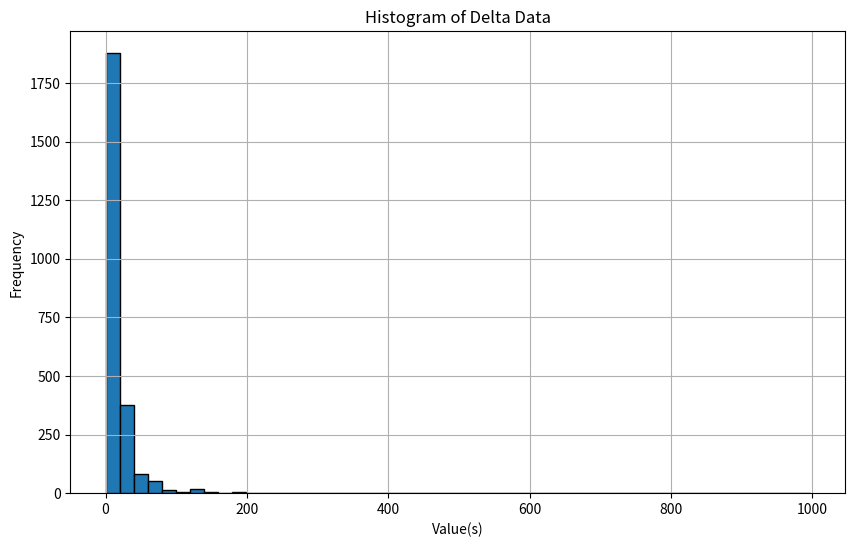

Recreate this plot in Python.
import matplotlib.pyplot as plt
import numpy as np
delta = [
    80.0, 21.0, 119.0, 40.0, 39.0, 21.0, 10.0, 29.0, 21.0, 10.0, 21.0, 29.0, 120.0, 60.0, 40.0, 140.0, 30.0, 120.0, 500.0, 860.0, 10.0, 10.0, 30.0, 10.0, 10.0, 10.0, 9.0, 151.0, 109.0, 131.0, 31.0, 8.0, 21.0, 21.0, 10.0, 79.0, 10.0, 50.0, 60.0, 60.0, 41.0, 79.0, 80.0, 50.0, 10.0, 50.0, 10.0, 21.0, 29.0, 121.0, 49.0, 20.0, 29.0, 91.0, 51.0, 9.0, 11.0, 8.0, 10.0, 22.0, 9.0, 19.0, 1.0, 9.0, 31.0, 29.0, 11.0, 20.0, 19.0, 10.0, 11.0, 9.0, 11.0, 40.0, 31.0, 38.0, 31.0, 20.0, 9.0, 31.0, 19.0, 11.0, 19.0, 11.0, 30.0, 19.0, 11.0, 19.0, 11.0, 19.0, 30.0, 11.0, 19.0, 11.0, 30.0, 19.0, 11.0, 20.0, 10.0, 19.0, 11.0, 0.0, 20.0, 10.0, 19.0, 11.0, 10.0, 10.0, 10.0, 20.0, 10.0, 10.0, 19.0, 11.0, 10.0, 30.0, 9.0, 11.0, 10.0, 9.0, 21.0, 9.0, 11.0, 10.0, 9.0, 11.0, 10.0, 9.0, 11.0, 10.0, 9.0, 1.0, 10.0, 10.0, 9.0, 11.0, 10.0, 9.0, 11.0, 9.0, 10.0, 11.0, 10.0, 9.0, 11.0, 30.0, 10.0, 20.0, 9.0, 30.0, 21.0, 9.0, 22.0, 8.0, 10.0, 11.0, 9.0, 40.0, 1.0, 11.0, 8.0, 22.0, 8.0, 10.0, 20.0, 30.0, 32.0, 28.0, 70.0, 12.0, 48.0, 22.0, 38.0, 101.0, 30.0, 11.0, 49.0, 10.0, 50.0, 10.0, 29.0, 12.0, 19.0, 10.0, 30.0, 30.0, 11.0, 8.0, 11.0, 20.0, 10.0, 19.0, 11.0, 30.0, 19.0, 31.0, 9.0, 12.0, 19.0, 20.0, 9.0, 12.0, 19.0, 20.0, 21.0, 39.0, 9.0, 12.0, 10.0, 9.0, 20.0, 9.0, 12.0, 10.0, 9.0, 10.0, 10.0, 9.0, 22.0, 9.0, 9.0, 11.0, 21.0, 9.0, 10.0, 9.0, 11.0, 21.0, 9.0, 10.0, 9.0, 22.0, 29.0, 9.0, 11.0, 11.0, 28.0, 21.0, 21.0, 18.0, 10.0, 22.0, 10.0, 9.0, 9.0, 21.0, 11.0, 19.0, 9.0, 11.0, 10.0, 20.0, 9.0, 21.0, 10.0, 11.0, 9.0, 20.0, 10.0, 10.0, 11.0, 9.0, 30.0, 9.0, 11.0, 10.0, 9.0, 21.0, 9.0, 11.0, 10.0, 9.0, 21.0, 9.0, 11.0, 10.0, 9.0, 21.0, 9.0, 11.0, 10.0, 9.0, 21.0, 9.0, 11.0, 19.0, 11.0, 10.0, 10.0, 10.0, 50.0, 20.0, 40.0, 50.0, 10.0, 20.0, 10.0, 10.0, 20.0, 19.0, 11.0, 11.0, 9.0, 10.0, 19.0, 11.0, 11.0, 9.0, 20.0, 9.0, 11.0, 11.0, 9.0, 20.0, 9.0, 11.0, 11.0, 29.0, 10.0, 10.0, 20.0, 20.0, 10.0, 21.0, 29.0, 10.0, 9.0, 12.0, 18.0, 21.0, 9.0, 11.0, 0.0, 19.0, 10.0, 11.0, 9.0, 21.0, 9.0, 10.0, 11.0, 9.0, 11.0, 19.0, 10.0, 11.0, 9.0, 11.0, 10.0, 9.0, 10.0, 11.0, 9.0, 11.0, 10.0, 9.0, 10.0, 11.0, 9.0, 11.0, 10.0, 10.0, 9.0, 11.0, 11.0, 9.0, 0.0, 10.0, 10.0, 9.0, 11.0, 11.0, 9.0, 10.0, 10.0, 10.0, 10.0, 11.0, 9.0, 10.0, 10.0, 20.0, 11.0, 9.0, 10.0, 10.0, 10.0, 21.0, 10.0, 9.0, 10.0, 10.0, 21.0, 10.0, 19.0, 10.0, 9.0, 12.0, 10.0, 10.0, 9.0, 19.0, 12.0, 10.0, 10.0, 28.0, 21.0, 11.0, 28.0, 32.0, 9.0, 30.0, 10.0, 20.0, 19.0, 11.0, 10.0, 11.0, 10.0, 29.0, 9.0, 12.0, 10.0, 29.0, 9.0, 22.0, 29.0, 9.0, 12.0, 10.0, 10.0, 19.0, 9.0, 11.0, 11.0, 10.0, 18.0, 32.0, 10.0, 18.0, 11.0, 60.0, 60.0, 60.0, 10.0, 21.0, 39.0, 60.0, 50.0, 130.0, 60.0, 30.0, 30.0, 11.0, 19.0, 29.0, 50.0, 10.0, 50.0, 10.0, 12.0, 9.0, 39.0, 12.0, 29.0, 9.0, 10.0, 41.0, 40.0, 20.0, 9.0, 10.0, 21.0, 10.0, 19.0, 31.0, 10.0, 30.0, 20.0, 260.0, 180.0, 31.0, 19.0, 10.0, 60.0, 10.0, 21.0, 70.0, 638.0, 350.0, 60.0, 41.0, 20.0, 181.0, 60.0, 8.0, 60.0, 40.0, 31.0, 29.0, 20.0, 31.0, 40.0, 50.0, 10.0, 20.0, 9.0, 11.0, 10.0, 11.0, 19.0, 60.0, 11.0, 19.0, 71.0, 19.0, 11.0, 30.0, 30.0, 30.0, 39.0, 21.0, 80.0, 19.0, 41.0, 19.0, 41.0, 19.0, 191.0, 9.0, 39.0, 12.0, 9.0, 31.0, 49.0, 11.0, 49.0, 290.0, 29.0, 31.0, 29.0, 41.0, 19.0, 31.0, 29.0, 11.0, 49.0, 91.0, 60.0, 180.0, 11.0, 60.0, 69.0, 400.0, 879.0, 19.0, 152.0, 130.0, 129.0, 191.0, 60.0, 19.0, 60.0, 10.0, 50.0, 10.0, 41.0, 10.0, 9.0, 31.0, 10.0, 50.0, 10.0, 10.0, 19.0, 21.0, 20.0, 19.0, 20.0, 21.0, 19.0, 41.0, 60.0, 9.0, 90.0, 30.0, 11.0, 49.0, 11.0, 19.0, 19.0, 11.0, 30.0, 19.0, 440.0, 60.0, 621.0, 129.0, 12.0, 220.0, 648.0, 60.0, 91.0, 29.0, 21.0, 41.0, 19.0, 19.0, 41.0, 41.0, 70.0, 39.0, 60.0, 71.0, 60.0, 39.0, 10.0, 110.0, 50.0, 130.0, 101.0, 78.0, 21.0, 50.0, 49.0, 60.0, 11.0, 20.0, 30.0, 21.0, 39.0, 21.0, 9.0, 30.0, 10.0, 170.0, 31.0, 30.0, 19.0, 11.0, 29.0, 60.0, 141.0, 80.0, 60.0, 60.0, 50.0, 30.0, 9.0, 351.0, 60.0, 189.0, 51.0, 28.0, 20.0, 81.0, 91.0, 29.0, 120.0, 11.0, 60.0, 160.0, 120.0, 49.0, 11.0, 70.0, 60.0, 9.0, 21.0, 9.0, 11.0, 10.0, 30.0, 180.0, 1519.0, 31.0, 2759.0, 120.0, 10.0, 570.0, 70.0, 2450.0, 3760.0, 300.0, 41.0, 9.0, 30.0, 51.0, 9.0, 60.0, 41.0, 19.0, 41.0, 19.0, 21.0, 20.0, 90.0, 30.0, 30.0, 20.0, 10.0, 30.0, 20.0, 29.0, 41.0, 29.0, 10.0, 50.0, 10.0, 50.0, 41.0, 10.0, 9.0, 11.0, 40.0, 9.0, 11.0, 9.0, 21.0, 10.0, 9.0, 20.0, 30.0, 10.0, 11.0, 60.0, 9.0, 40.0, 30.0, 40.0, 20.0, 20.0, 40.0, 10.0, 10.0, 40.0, 40.0, 20.0, 20.0, 11.0, 9.0, 41.0, 79.0, 41.0, 10.0, 40.0, 10.0, 20.0, 10.0, 8.0, 12.0, 10.0, 60.0, 20.0, 10.0, 8.0, 22.0, 9.0, 11.0, 10.0, 8.0, 12.0, 30.0, 10.0, 9.0, 11.0, 10.0, 20.0, 10.0, 9.0, 11.0, 10.0, 9.0, 10.0, 11.0, 20.0, 19.0, 39.0, 20.0, 11.0, 11.0, 9.0, 9.0, 2.0, 18.0, 11.0, 11.0, 9.0, 19.0, 10.0, 22.0, 9.0, 9.0, 10.0, 21.0, 11.0, 9.0, 9.0, 10.0, 10.0, 22.0, 9.0, 9.0, 10.0, 10.0, 11.0, 11.0, 9.0, 10.0, 9.0, 10.0, 10.0, 12.0, 8.0, 21.0, 9.0, 10.0, 12.0, 19.0, 10.0, 11.0, 20.0, 8.0, 21.0, 11.0, 8.0, 12.0, 8.0, 11.0, 10.0, 19.0, 11.0, 30.0, 11.0, 19.0, 20.0, 10.0, 21.0, 9.0, 11.0, 10.0, 9.0, 21.0, 9.0, 11.0, 9.0, 10.0, 21.0, 10.0, 10.0, 9.0, 10.0, 10.0, 11.0, 10.0, 9.0, 10.0, 11.0, 9.0, 10.0, 11.0, 9.0, 10.0, 11.0, 9.0, 10.0, 11.0, 9.0, 10.0, 11.0, 9.0, 21.0, 9.0, 10.0, 1.0, 19.0, 10.0, 11.0, 9.0, 21.0, 9.0, 10.0, 11.0, 9.0, 30.0, 21.0, 8.0, 31.0, 20.0, 40.0, 10.0, 10.0, 9.0, 21.0, 10.0, 20.0, 21.0, 19.0, 10.0, 10.0, 21.0, 19.0, 10.0, 10.0, 10.0, 11.0, 29.0, 10.0, 40.0, 10.0, 10.0, 21.0, 19.0, 20.0, 10.0, 11.0, 19.0, 20.0, 21.0, 19.0, 10.0, 10.0, 10.0, 30.0, 30.0, 11.0, 18.0, 21.0, 21.0, 18.0, 60.0, 41.0, 19.0, 41.0, 1.0, 10.0, 8.0, 41.0, 11.0, 9.0, 30.0, 10.0, 20.0, 30.0, 20.0, 10.0, 20.0, 10.0, 10.0, 10.0, 10.0, 20.0, 10.0, 10.0, 20.0, 20.0, 10.0, 10.0, 1.0, 9.0, 11.0, 19.0, 10.0, 10.0, 10.0, 11.0, 9.0, 10.0, 10.0, 10.0, 10.0, 11.0, 9.0, 10.0, 10.0, 10.0, 10.0, 11.0, 39.0, 10.0, 11.0, 19.0, 10.0, 20.0, 11.0, 9.0, 10.0, 21.0, 9.0, 11.0, 9.0, 10.0, 30.0, 11.0, 29.0, 31.0, 29.0, 20.0, 11.0, 8.0, 22.0, 20.0, 10.0, 8.0, 22.0, 20.0, 10.0, 8.0, 12.0, 10.0, 10.0, 10.0, 10.0, 8.0, 12.0, 10.0, 9.0, 11.0, 10.0, 8.0, 12.0, 10.0, 9.0, 11.0, 30.0, 10.0, 20.0, 10.0, 20.0, 10.0, 19.0, 11.0, 9.0, 11.0, 10.0, 9.0, 21.0, 9.0, 21.0, 9.0, 21.0, 19.0, 11.0, 9.0, 10.0, 11.0, 9.0, 10.0, 11.0, 19.0, 11.0, 9.0, 10.0, 10.0, 10.0, 10.0, 11.0, 9.0, 10.0, 10.0, 10.0, 11.0, 10.0, 9.0, 10.0, 10.0, 10.0, 11.0, 19.0, 10.0, 20.0, 1.0, 10.0, 10.0, 9.0, 20.0, 10.0, 11.0, 10.0, 9.0, 10.0, 10.0, 21.0, 10.0, 9.0, 10.0, 10.0, 21.0, 19.0, 10.0, 10.0, 31.0, 9.0, 30.0, 11.0, 10.0, 29.0, 10.0, 11.0, 10.0, 9.0, 21.0, 90.0, 20.0, 29.0, 20.0, 11.0, 10.0, 9.0, 10.0, 11.0, 9.0, 11.0, 10.0, 9.0, 21.0, 9.0, 11.0, 10.0, 19.0, 11.0, 9.0, 11.0, 10.0, 19.0, 11.0, 9.0, 11.0, 10.0, 39.0, 11.0, 28.0, 11.0, 10.0, 11.0, 10.0, 9.0, 9.0, 31.0, 29.0, 21.0, 21.0, 18.0, 11.0, 49.0, 11.0, 10.0, 21.0, 19.0, 10.0, 10.0, 21.0, 9.0, 10.0, 10.0, 31.0, 9.0, 10.0, 10.0, 10.0, 10.0, 11.0, 9.0, 20.0, 10.0, 11.0, 10.0, 9.0, 11.0, 9.0, 21.0, 10.0, 29.0, 10.0, 11.0, 19.0, 11.0, 9.0, 10.0, 11.0, 10.0, 20.0, 19.0, 30.0, 30.0, 40.0, 11.0, 9.0, 30.0, 10.0, 11.0, 19.0, 20.0, 21.0, 69.0, 51.0, 30.0, 469.0, 381.0, 7203.0, 997.0, 19.0, -53219.0, 80.0, 21.0, 119.0, 40.0, 39.0, 21.0, 10.0, 29.0, 21.0, 10.0, 21.0, 29.0, 120.0, 60.0, 40.0, 140.0, 30.0, 120.0, 500.0, 860.0, 10.0, 10.0, 30.0, 10.0, 10.0, 10.0, 9.0, 151.0, 109.0, 131.0, 31.0, 8.0, 21.0, 21.0, 10.0, 79.0, 10.0, 50.0, 60.0, 60.0, 41.0, 79.0, 80.0, 50.0, 10.0, 50.0, 10.0, 21.0, 29.0, 121.0, 49.0, 20.0, 29.0, 91.0, 51.0, 9.0, 11.0, 8.0, 10.0, 22.0, 9.0, 19.0, 1.0, 9.0, 31.0, 29.0, 11.0, 20.0, 19.0, 10.0, 11.0, 9.0, 11.0, 40.0, 31.0, 38.0, 31.0, 20.0, 9.0, 31.0, 19.0, 11.0, 19.0, 11.0, 30.0, 19.0, 11.0, 19.0, 11.0, 19.0, 30.0, 11.0, 19.0, 11.0, 30.0, 19.0, 11.0, 20.0, 10.0, 19.0, 11.0, 0.0, 20.0, 10.0, 19.0, 11.0, 10.0, 10.0, 10.0, 20.0, 10.0, 10.0, 19.0, 11.0, 10.0, 9.0, 10.0, 39.0, 11.0, 10.0, 10.0, 9.0, 11.0, 9.0, 10.0, 11.0, 10.0, 9.0, 11.0, 9.0, 10.0, 11.0, 9.0, 10.0, 11.0, 9.0, 30.0, 10.0, 11.0, 9.0, 10.0, 20.0, 10.0, 11.0, 9.0, 10.0, 20.0, 10.0, 11.0, 9.0, 10.0, 11.0, 9.0, 10.0, 11.0, 9.0, 10.0, 10.0, 10.0, 10.0, 11.0, 9.0, 20.0, 10.0, 10.0, 10.0, 10.0, 10.0, 19.0, 11.0, 10.0, 10.0, 10.0, 10.0, 21.0, 9.0, 10.0, 0.0, 10.0, 10.0, 21.0, 19.0, 10.0, 10.0, 21.0, 9.0, 10.0, 11.0, 30.0, 9.0, 10.0, 11.0, 20.0, 10.0, 9.0, 10.0, 11.0, 20.0, 9.0, 10.0, 11.0, 10.0, 9.0, 11.0, 9.0, 10.0, 11.0, 10.0, 9.0, 11.0, 9.0, 10.0, 11.0, 19.0, 11.0, 9.0, 10.0, 11.0, 9.0, 21.0, 9.0, 10.0, 11.0, 9.0, 10.0, 11.0, 9.0, 10.0, 11.0, 19.0, 11.0, 9.0, 10.0, 10.0, 10.0, 10.0, 10.0, 11.0, 9.0, 10.0, 1.0, 9.0, 10.0, 10.0, 11.0, 9.0, 10.0, 10.0, 10.0, 10.0, 20.0, 10.0, 10.0, 20.0, 20.0, 10.0, 10.0, 10.0, 10.0, 20.0, 10.0, 20.0, 10.0, 11.0, 9.0, 10.0, 10.0, 10.0, 10.0, 20.0, 31.0, 10.0, 19.0, 31.0, 10.0, 29.0, 21.0, 10.0, 10.0, 19.0, 21.0, 10.0, 10.0, 19.0, 20.0, 11.0, 10.0, 19.0, 20.0, 11.0, 10.0, 9.0, 10.0, 20.0, 10.0, 11.0, 9.0, 51.0, 9.0, 10.0, 10.0, 20.0, 11.0, 9.0, 9.0, 31.0, 11.0, 9.0, 9.0, 31.0, 20.0, 9.0, 11.0, 20.0, 29.0, 12.0, 19.0, 29.0, 12.0, 9.0, 11.0, 10.0, 10.0, 29.0, 21.0, 10.0, 10.0, 10.0, 9.0, 11.0, 10.0, 10.0, 10.0, 20.0, 10.0, 10.0, 10.0, 20.0, 10.0, 10.0, 10.0, 10.0, 10.0, 2.0, 8.0, 10.0, 9.0, 11.0, 10.0, 10.0, 9.0, 11.0, 9.0, 11.0, 10.0, 9.0, 10.0, 11.0, 9.0, 11.0, 10.0, 9.0, 10.0, 11.0, 9.0, 10.0, 10.0, 10.0, 10.0, 20.0, 10.0, 10.0, 10.0, 10.0, 10.0, 10.0, 10.0, 10.0, 1.0, 9.0, 10.0, 10.0, 10.0, 10.0, 10.0, 10.0, 11.0, 9.0, 10.0, 10.0, 10.0, 10.0, 11.0, 9.0, 10.0, 11.0, 9.0, 21.0, 9.0, 10.0, 11.0, 9.0, 10.0, 11.0, 9.0, 10.0, 11.0, 9.0, 10.0, 11.0, 9.0, 10.0, 11.0, 9.0, 10.0, 2.0, 9.0, 10.0, 10.0, 10.0, 9.0, 10.0, 11.0, 10.0, 10.0, 10.0, 9.0, 10.0, 10.0, 11.0, 10.0, 10.0, 9.0, 10.0, 10.0, 11.0, 10.0, 10.0, 9.0, 10.0, 10.0, 11.0, 10.0, 10.0, 9.0, 10.0, 10.0, 11.0, 10.0, 10.0, 9.0, 1.0, 9.0, 10.0, 11.0, 10.0, 10.0, 9.0, 10.0, 10.0, 11.0, 10.0, 10.0, 9.0, 10.0, 10.0, 11.0, 10.0, 10.0, 9.0, 10.0, 10.0, 11.0, 10.0, 9.0, 10.0, 10.0, 11.0, 10.0, 10.0, 9.0, 10.0, 21.0, 10.0, 10.0, 9.0, 10.0, 10.0, 2.0, 9.0, 9.0, 11.0, 9.0, 11.0, 9.0, 11.0, 9.0, 11.0, 9.0, 11.0, 9.0, 11.0, 9.0, 11.0, 9.0, 11.0, 9.0, 20.0, 11.0, 9.0, 11.0, 10.0, 19.0, 11.0, 9.0, 11.0, 29.0, 11.0, 9.0, 11.0, 10.0, 9.0, 11.0, 10.0, 9.0, 11.0, 10.0, 9.0, 11.0, 10.0, 9.0, 11.0, 10.0, 9.0, 11.0, 10.0, 9.0, 11.0, 10.0, 10.0, 10.0, 10.0, 9.0, 11.0, 10.0, 10.0, 10.0, 10.0, 9.0, 11.0, 9.0, 11.0, 10.0, 10.0, 9.0, 11.0, 9.0, 0.0, 11.0, 10.0, 9.0, 10.0, 11.0, 9.0, 11.0, 10.0, 9.0, 10.0, 11.0, 9.0, 10.0, 11.0, 9.0, 10.0, 11.0, 10.0, 9.0, 10.0, 10.0, 10.0, 11.0, 10.0, 9.0, 10.0, 10.0, 10.0, 11.0, 10.0, 9.0, 10.0, 10.0, 10.0, 11.0, 2.0, 8.0, 10.0, 9.0, 10.0, 10.0, 11.0, 20.0, 10.0, 9.0, 11.0, 10.0, 20.0, 10.0, 9.0, 11.0, 10.0, 20.0, 10.0, 9.0, 11.0, 10.0, 9.0, 11.0, 10.0, 9.0, 11.0, 10.0, 9.0, 11.0, 10.0, 9.0, 11.0, 10.0, 9.0, 2.0, 9.0, 10.0, 9.0, 11.0, 10.0, 9.0, 11.0, 10.0, 9.0, 11.0, 10.0, 9.0, 11.0, 10.0, 9.0, 11.0, 10.0, 9.0, 11.0, 10.0, 9.0, 11.0, 10.0, 20.0, 10.0, 9.0, 11.0, 10.0, 9.0, 11.0, 10.0, 9.0, 11.0, 10.0, 1.0, 8.0, 11.0, 10.0, 9.0, 11.0, 10.0, 9.0, 10.0, 11.0, 9.0, 11.0, 10.0, 9.0, 10.0, 11.0, 9.0, 10.0, 11.0, 9.0, 10.0, 11.0, 9.0, 10.0, 11.0, 9.0, 10.0, 11.0, 19.0, 11.0, 8.0, 11.0, 11.0, 19.0, 11.0, 8.0, 2.0, 9.0, 11.0, 19.0, 11.0, 8.0, 11.0, 11.0, 20.0, 10.0, 8.0, 11.0, 11.0, 10.0, 10.0, 10.0, 8.0, 11.0, 11.0, 10.0, 10.0, 10.0, 10.0, 9.0, 11.0, 10.0, 10.0, 10.0, 10.0, 9.0, 11.0, 10.0, 10.0, 10.0, 0.0, 10.0, 9.0, 11.0, 10.0, 10.0, 10.0, 10.0, 9.0, 11.0, 10.0, 10.0, 10.0, 10.0, 9.0, 11.0, 10.0, 10.0, 10.0, 10.0, 9.0, 11.0, 10.0, 10.0, 10.0, 10.0, 9.0, 11.0, 9.0, 11.0, 10.0, 10.0, 9.0, 11.0, 9.0, 11.0, 9.0, 11.0, 1.0, 8.0, 11.0, 9.0, 11.0, 9.0, 11.0, 9.0, 11.0, 9.0, 11.0, 9.0, 11.0, 10.0, 10.0, 9.0, 11.0, 9.0, 11.0, 10.0, 10.0, 10.0, 9.0, 10.0, 11.0, 10.0, 10.0, 10.0, 9.0, 10.0, 11.0, 10.0, 10.0, 10.0, 9.0, 10.0, 11.0, 10.0, 10.0, 19.0, 10.0, 11.0, 10.0, 10.0, 10.0, 9.0, 11.0, 10.0, 10.0, 10.0, 10.0, 9.0, 11.0, 10.0, 10.0, 9.0, 11.0, 9.0, 11.0, 10.0, 10.0, 9.0, 11.0, 10.0, 10.0, 10.0, 10.0, 9.0, 11.0, 10.0, 10.0, 10.0, 1.0, 9.0, 9.0, 11.0, 10.0, 10.0, 10.0, 10.0, 9.0, 11.0, 10.0, 9.0, 11.0, 9.0, 10.0, 11.0, 10.0, 9.0, 11.0, 9.0, 10.0, 11.0, 10.0, 9.0, 11.0, 9.0, 10.0, 11.0, 9.0, 10.0, 11.0, 9.0, 10.0, 11.0, 9.0, 10.0, 0.0, 11.0, 9.0, 10.0, 11.0, 9.0, 10.0, 11.0, 9.0, 10.0, 11.0, 9.0, 10.0, 10.0, 9.0, 11.0, 10.0, 10.0, 10.0, 10.0, 9.0, 12.0, 9.0, 10.0, 10.0, 10.0, 9.0, 12.0, 9.0, 10.0, 10.0, 10.0, 9.0, 12.0, 9.0, 10.0, 10.0, 11.0, 1.0, 8.0, 11.0, 9.0, 10.0, 10.0, 11.0, 9.0, 11.0, 9.0, 10.0, 10.0, 11.0, 9.0, 11.0, 9.0, 10.0, 10.0, 11.0, 9.0, 11.0, 9.0, 10.0, 10.0, 11.0, 9.0, 11.0, 9.0, 9.0, 11.0, 11.0, 20.0, 9.0, 9.0, 11.0, 2.0, 9.0, 9.0, 10.0, 10.0, 9.0, 11.0, 11.0, 9.0, 10.0, 10.0, 9.0, 11.0, 11.0, 9.0, 10.0, 10.0, 9.0, 11.0, 11.0, 9.0, 10.0, 10.0, 9.0, 11.0, 11.0, 10.0, 9.0, 10.0, 20.0, 11.0, 10.0, 9.0, 10.0, 20.0, 10.0, 1.0, 10.0, 9.0, 10.0, 10.0, 10.0, 10.0, 11.0, 9.0, 10.0, 10.0, 20.0, 11.0, 9.0, 10.0, 10.0, 20.0, 10.0, 10.0, 10.0, 10.0, 20.0, 10.0, 10.0, 10.0, 10.0, 20.0, 10.0, 10.0, 10.0, 10.0, 10.0, 1.0, 9.0, 10.0, 10.0, 10.0, 10.0, 10.0, 10.0, 11.0, 9.0, 10.0, 10.0, 10.0, 9.0, 12.0, 9.0, 10.0, 10.0, 10.0, 9.0, 12.0, 8.0, 11.0, 10.0, 10.0, 9.0, 12.0, 8.0, 11.0, 10.0, 19.0, 12.0, 8.0, 11.0, 10.0, 20.0, 0.0, 10.0, 9.0, 21.0, 11.0, 8.0, 11.0, 9.0, 11.0, 10.0, 11.0, 9.0, 10.0, 9.0, 11.0, 10.0, 11.0, 9.0, 10.0, 10.0, 10.0, 10.0, 11.0, 9.0, 10.0, 10.0, 10.0, 10.0, 11.0, 9.0, 20.0, 10.0, 10.0, 10.0, 1.0, 9.0, 20.0, 10.0, 10.0, 10.0, 10.0, 11.0, 9.0, 10.0, 10.0, 10.0, 10.0, 11.0, 9.0, 10.0, 10.0, 10.0, 21.0, 10.0, 9.0, 10.0, 10.0, 10.0, 11.0, 10.0, 9.0, 11.0, 9.0, 10.0, 11.0, 10.0, 9.0, 11.0, 9.0, 10.0, 0.0, 11.0, 10.0, 10.0, 10.0, 19.0, 11.0, 10.0, 10.0, 10.0, 10.0, 10.0, 10.0, 9.0, 11.0, 10.0, 10.0, 10.0, 9.0, 10.0, 11.0, 20.0, 10.0, 19.0, 31.0, 10.0, 9.0, 10.0, 11.0, 19.0, 2.0, 9.0, 9.0, 40.0, 11.0, 9.0, 10.0, 30.0, 11.0, 9.0, 10.0, 20.0, 10.0, 11.0, 9.0, 11.0, 19.0, 10.0, 11.0, 9.0, 11.0, 19.0, 10.0, 11.0, 9.0, 11.0, 19.0, 10.0, 10.0, 2.0, 8.0, 11.0, 10.0, 9.0, 10.0, 10.0, 21.0, 10.0, 9.0, 10.0, 10.0, 10.0, 10.0, 11.0, 9.0, 10.0, 10.0, 10.0, 10.0, 11.0, 9.0, 10.0, 10.0, 10.0, 10.0, 10.0, 10.0, 10.0, 10.0, 10.0, 20.0, 10.0, 10.0, 10.0, 10.0, 20.0, 10.0, 10.0, 10.0, 11.0, 10.0, 9.0, 10.0, 10.0, 10.0, 11.0, 10.0, 9.0, 10.0, 11.0, 20.0, 10.0, 9.0, 10.0, 11.0, 9.0, 11.0, 10.0, 19.0, 11.0, 10.0, 10.0, 10.0, 30.0, 10.0, 2.0, 8.0, 9.0, 20.0, 11.0, 10.0, 10.0, 9.0
]

def create_cleaned_histogram(data, bins=50, title='Histogram of Delta Data', xlabel='Value(s)', ylabel='Frequency'):
    """
    Create and display a cleaned histogram from the given data.
    
    Parameters:
    - data: List of numerical values to create the histogram from.
    - bins: Number of bins for the histogram (default is 50).
    - title: Title of the histogram (default is 'Histogram of Delta Data').
    - xlabel: Label for the x-axis (default is 'Value').
    - ylabel: Label for the y-axis (default is 'Frequency').
    """
    # Remove extreme outliers
    cleaned_data = [x for x in data if -1000 <= x <= 1000]
    
    plt.figure(figsize=(10, 6))
    plt.hist(cleaned_data, bins=bins, edgecolor='black')
    plt.title(title)
    plt.xlabel(xlabel)
    plt.ylabel(ylabel)
    plt.grid(True)
    plt.show()



create_cleaned_histogram(delta)